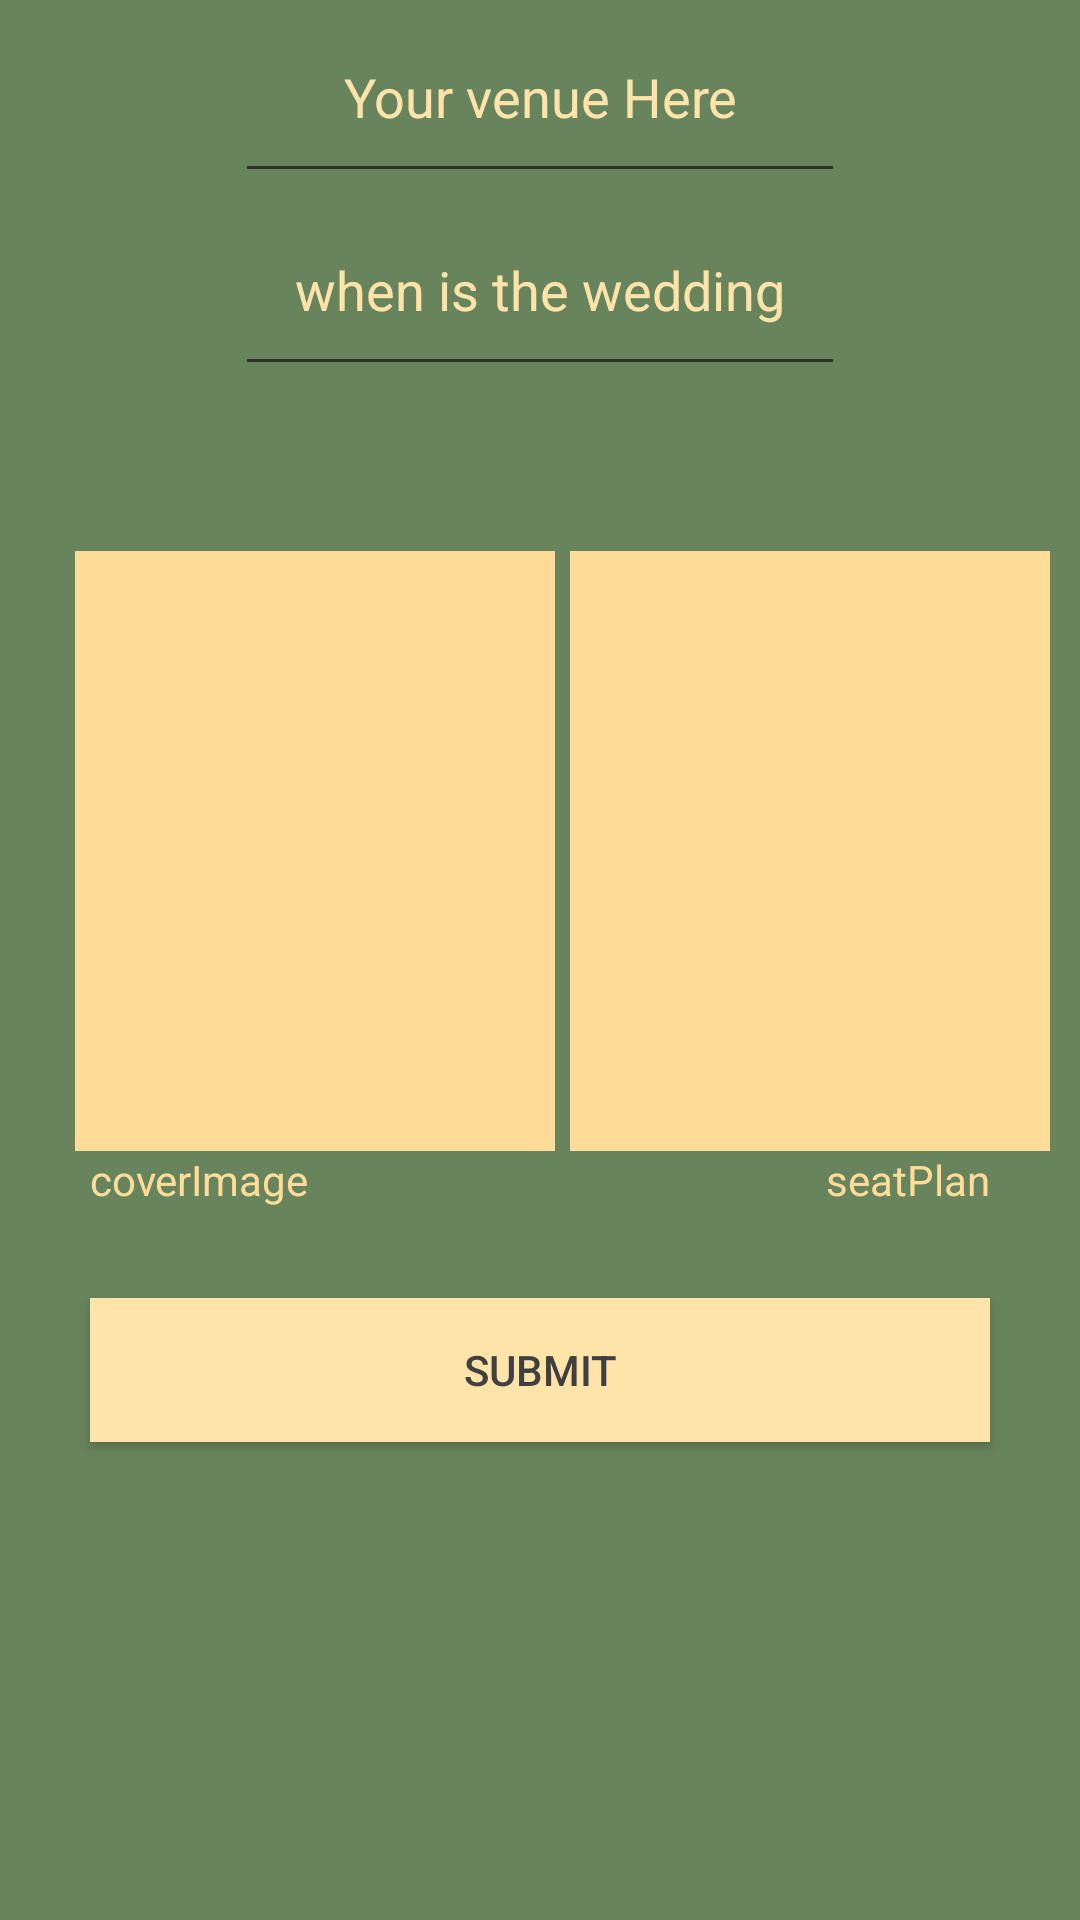

The Android layout XML behind this screen, and the referenced resources:
<!-- AndroidManifest.xml: application theme AppTheme -->
<!-- res/layout/activity_weddinginfo_act.xml -->
<?xml version="1.0" encoding="utf-8"?>
<RelativeLayout xmlns:android="http://schemas.android.com/apk/res/android"
    xmlns:app="http://schemas.android.com/apk/res-auto"
    android:background="@color/colorBg"
    xmlns:tools="http://schemas.android.com/tools"
    android:layout_width="match_parent"
    android:layout_height="match_parent"
    tools:context="com.example.onpus.weddingpanda.Weddinginfo_act">
    <RelativeLayout
        android:layout_width="match_parent"
        android:layout_height="match_parent">

        <TableLayout
            android:id="@+id/weddinginfo"
            android:gravity="right|center_vertical"
            android:stretchColumns="1"
            android:layout_width="match_parent"
            android:layout_height="wrap_content">
            <TableRow
                android:gravity="center_horizontal">

                <android.support.design.widget.TextInputEditText
                    android:textColorHint="@color/colorbutton"
                    android:id="@+id/getvenue"
                    android:inputType="text"
                    android:maxLines="1"
                    android:singleLine="true"
                    android:padding="20dp"
                    android:gravity="center_horizontal"
                    android:layout_height="wrap_content"
                    android:layout_width="match_parent"
                    android:hint="Your venue Here">


                </android.support.design.widget.TextInputEditText>

            </TableRow>

            <TableRow
                android:gravity="center_horizontal">

                <android.support.design.widget.TextInputEditText
                    android:textColorHint="@color/colorbutton"
                    android:id="@+id/getTime"
                    android:inputType="text"
                    android:maxLines="1"
                    android:singleLine="true"
                    android:padding="20dp"
                    android:gravity="center_horizontal"
                    android:layout_height="wrap_content"
                    android:layout_width="match_parent"
                    android:hint="when is the wedding">


                </android.support.design.widget.TextInputEditText>

            </TableRow>

        </TableLayout>



        <RelativeLayout
            android:gravity="center_horizontal"
            android:id="@+id/imageHold"
            android:weightSum="2"
            android:layout_marginTop="50dp"
            android:layout_below="@+id/weddinginfo"
            android:layout_width="wrap_content"
            android:layout_height="wrap_content">


            <ImageView
                android:layout_weight="1"
                android:layout_marginTop="5dp"
                android:id="@+id/imageCover"
                android:scaleType="centerCrop"
                android:layout_alignParentLeft="true"
                android:src="@color/orange"
                android:layout_marginLeft="25dp"
                android:layout_marginRight="10dp"
                android:layout_width="160dp"
                android:layout_height="200dp" />
            <TextView
                android:textColor="@color/orange"
                android:layout_marginLeft="30dp"
                android:layout_below="@+id/imageCover"
                android:text="coverImage"
                android:layout_width="wrap_content"
                android:layout_height="wrap_content" />

            
            
            
            
            
            <ImageView
                android:layout_weight="1"
                android:layout_marginTop="5dp"
                android:id="@+id/seatingplan"
                android:scaleType="centerCrop"
                android:layout_alignParentRight="true"
                android:src="@color/orange"
                android:layout_marginLeft="25dp"
                android:layout_marginRight="10dp"
                android:layout_width="160dp"
                android:layout_height="200dp" />

            <TextView
                android:textColor="@color/orange"
                android:layout_marginRight="30dp"
                android:layout_alignParentRight="true"
                android:layout_below="@+id/seatingplan"
                android:text="seatPlan"
                android:layout_width="wrap_content"
                android:layout_height="wrap_content" />

        </RelativeLayout>



        <Button

            android:text="submit"
            android:layout_marginTop="30dp"
            android:layout_below="@+id/imageHold"
            android:id="@+id/submitPhoto"
            android:textColor="@color/wordcolorB"
            android:background="@color/colorbutton"
            android:layout_centerHorizontal="true"
            android:layout_width="300dp"
            android:layout_height="wrap_content" />
    </RelativeLayout>


</RelativeLayout>
<!-- resources referenced by this layout -->
<resources>
  <color name="colorBg">#68845d</color>
  <color name="colorbutton">#ffe4aa</color>
  <color name="orange">#ffdd99</color>
  <color name="wordcolorB">#404040</color>
  <style name="AppTheme" parent="Theme.AppCompat.Light.DarkActionBar">
          
          <item name="colorPrimary">@color/colorBg</item>
          <item name="colorPrimaryDark">@color/colorPrimaryDark</item>
          <item name="colorAccent">@color/colorAccent</item>
      </style>
  <color name="colorPrimaryDark">#303F9F</color>
  <color name="colorAccent">#FF4081</color>
</resources>
